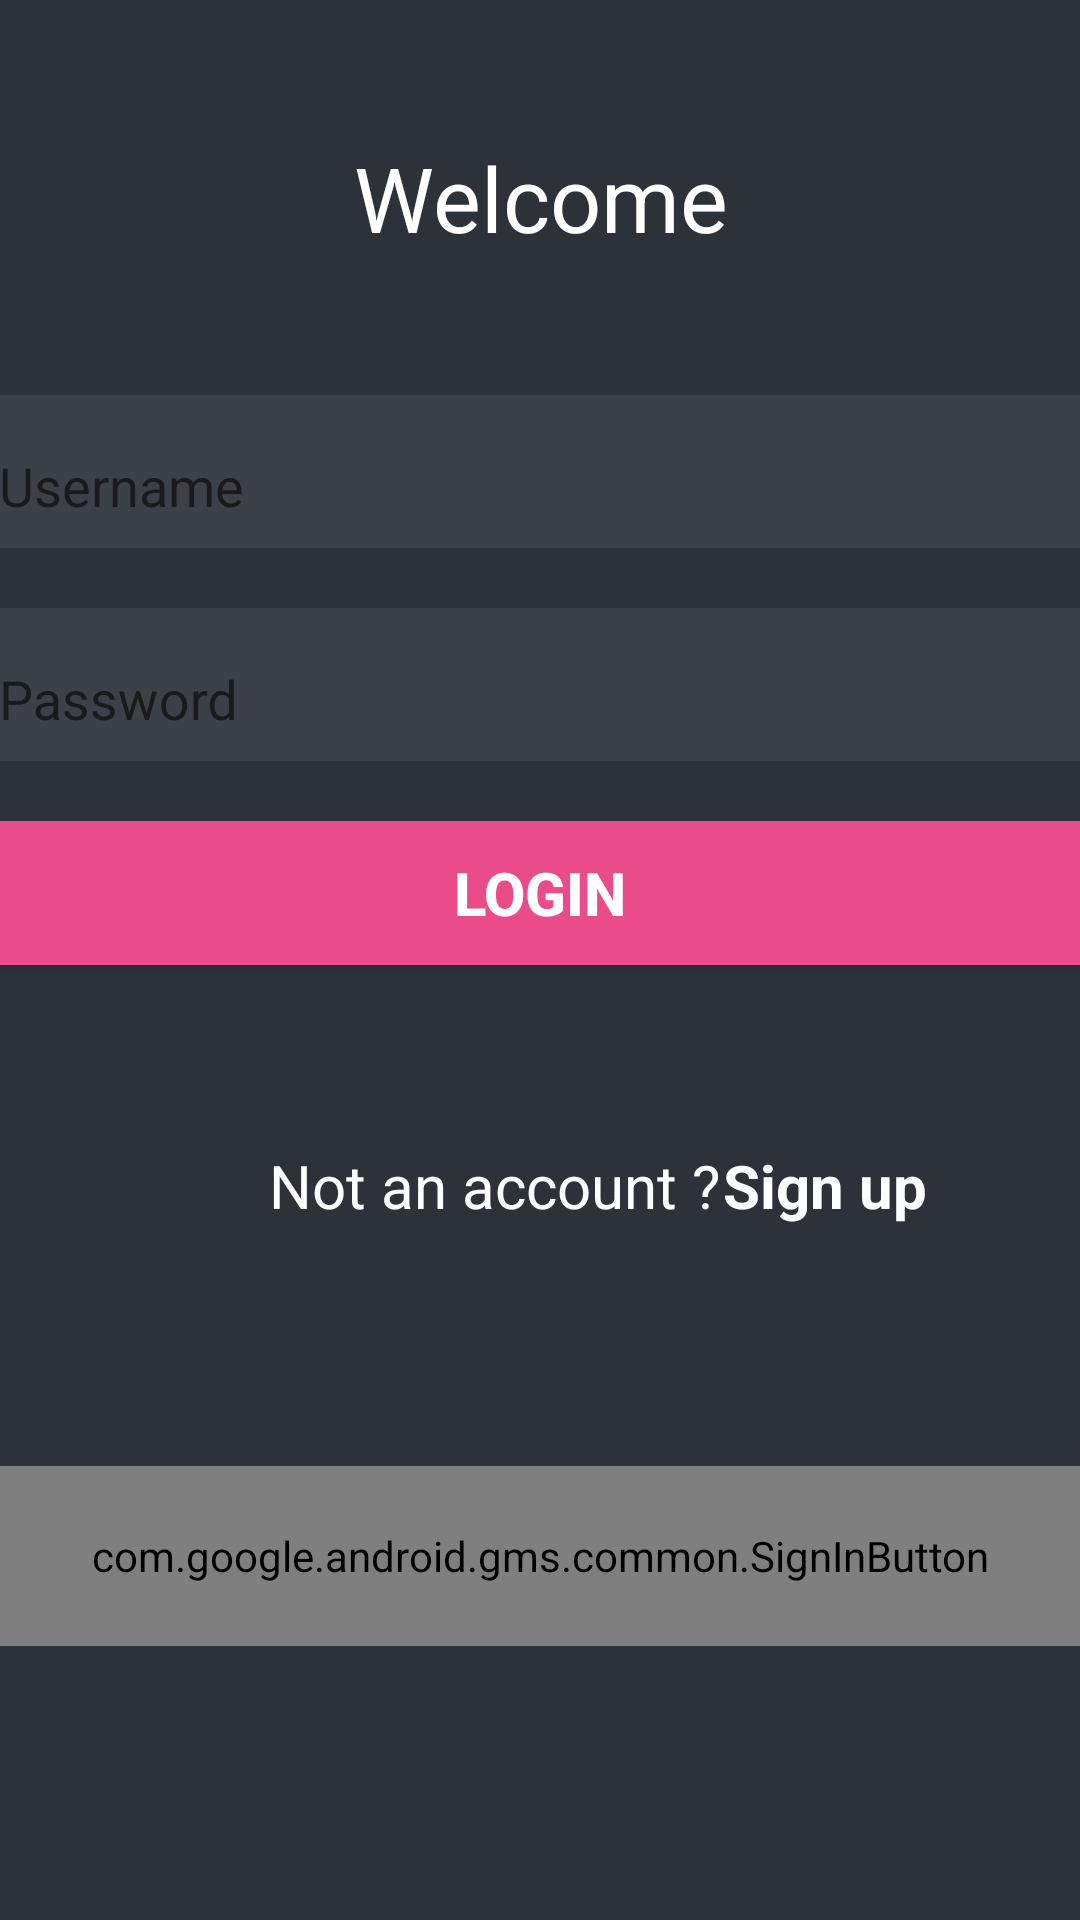

Layout XML and referenced resources for this Android screen:
<!-- AndroidManifest.xml: application theme AppTheme -->
<!-- res/layout/login.xml -->
<?xml version="1.0" encoding="utf-8"?>
<LinearLayout xmlns:android="http://schemas.android.com/apk/res/android"
    xmlns:tools="http://schemas.android.com/tools"
    android:background="#2d3238"
    android:id="@+id/relative"
    android:layout_width="match_parent"
    android:layout_height="match_parent"
    android:padding="@dimen/activity_horizontal_margin"
    android:orientation="vertical">

   <RelativeLayout
       android:layout_width="match_parent"
       android:layout_height="wrap_content"
       android:layout_weight="0.5"
       android:orientation="vertical">

      <TextView
          android:layout_width="match_parent"
          android:layout_height="wrap_content"
          android:layout_centerInParent="true"
          android:gravity="center"
          android:text="Welcome"
          android:textSize="30sp"
          android:textColor="#fff"/>

   </RelativeLayout>


   <LinearLayout
       android:layout_width="match_parent"
       android:layout_height="wrap_content"
       android:layout_weight="0.5"
       android:orientation="vertical">

      <android.support.design.widget.TextInputLayout
          android:id="@+id/usernameWrapper"
          android:background="@drawable/login_button"
          android:layout_width="match_parent"
          android:layout_height="wrap_content">

         <EditText
             android:id="@+id/username"
             android:background="@null"
             android:textColor="#fff"
             android:textColorHint="#41464C"
             android:layout_width="match_parent"
             android:layout_height="40dp"
             android:inputType="textEmailAddress"
             android:hint="Username"/>

      </android.support.design.widget.TextInputLayout>

      <android.support.design.widget.TextInputLayout
          android:id="@+id/passwordWrapper"
          android:layout_width="match_parent"
          android:layout_height="wrap_content"
          android:background="@drawable/login_button"
          android:layout_below="@id/usernameWrapper"
          android:layout_marginTop="20dp">

         <EditText
             android:id="@+id/password"
             android:background="@null"
             android:textColor="#fff"
             android:textColorHint="#41464C"
             android:layout_width="match_parent"
             android:layout_height="40dp"
             android:inputType="textPassword"
             android:hint="Password"/>

      </android.support.design.widget.TextInputLayout>

      <Button
          android:id="@+id/btn"
          android:background="#EA4C89"
          android:textColor="#fff"
          android:layout_marginTop="20dp"
          android:layout_gravity="center_horizontal"
          android:layout_width="match_parent"
          android:layout_height="wrap_content"
          android:text="Login"
          android:textSize="20dp"
          android:textStyle="bold"/>


      <FrameLayout
          android:layout_width="match_parent"
          android:layout_height="wrap_content"
          android:layout_marginRight="30dp"
          android:layout_marginTop="60dp">

      <TextView
          android:layout_width="wrap_content"
          android:layout_height="wrap_content"
          android:textColor="#FCFFFF"
          android:text="Not an account ?"
          android:textSize="20dp"
          android:layout_gravity="center_horizontal" />

         <TextView
             android:layout_width="wrap_content"
             android:layout_height="wrap_content"
             android:textColor="#FCFFFF"
             android:text="Sign up"
             android:textStyle="bold"
             android:textSize="20dp"
             android:layout_gravity="center_horizontal"
             android:layout_marginLeft="110dp"
             />

      </FrameLayout>


      <com.google.android.gms.common.SignInButton
          android:id="@+id/google_signIn"
          android:layout_marginTop="80dp"
          android:layout_width="match_parent"
          android:layout_height="60dp"></com.google.android.gms.common.SignInButton>




   </LinearLayout>

</LinearLayout>
<!-- resources referenced by this layout -->
<resources>
  <!-- drawable login_button (drawable) -->
  <?xml version="1.0" encoding="utf-8"?>
  <shape xmlns:android="http://schemas.android.com/apk/res/android"
      android:shape="rectangle">
  
      <solid
          android:color="#3C4147"
          />
  
  </shape>
  <style name="AppTheme" parent="Theme.AppCompat.Light.NoActionBar">
          
          <item name="colorPrimary">@color/colorPrimary</item>
          <item name="colorPrimaryDark">@color/colorPrimaryDark</item>
          <item name="colorAccent">@color/colorAccent</item>
      </style>
  <color name="colorPrimary">#2d2e32</color>
  <color name="colorPrimaryDark">#242527</color>
  <color name="colorAccent">#FF4081</color>
</resources>
